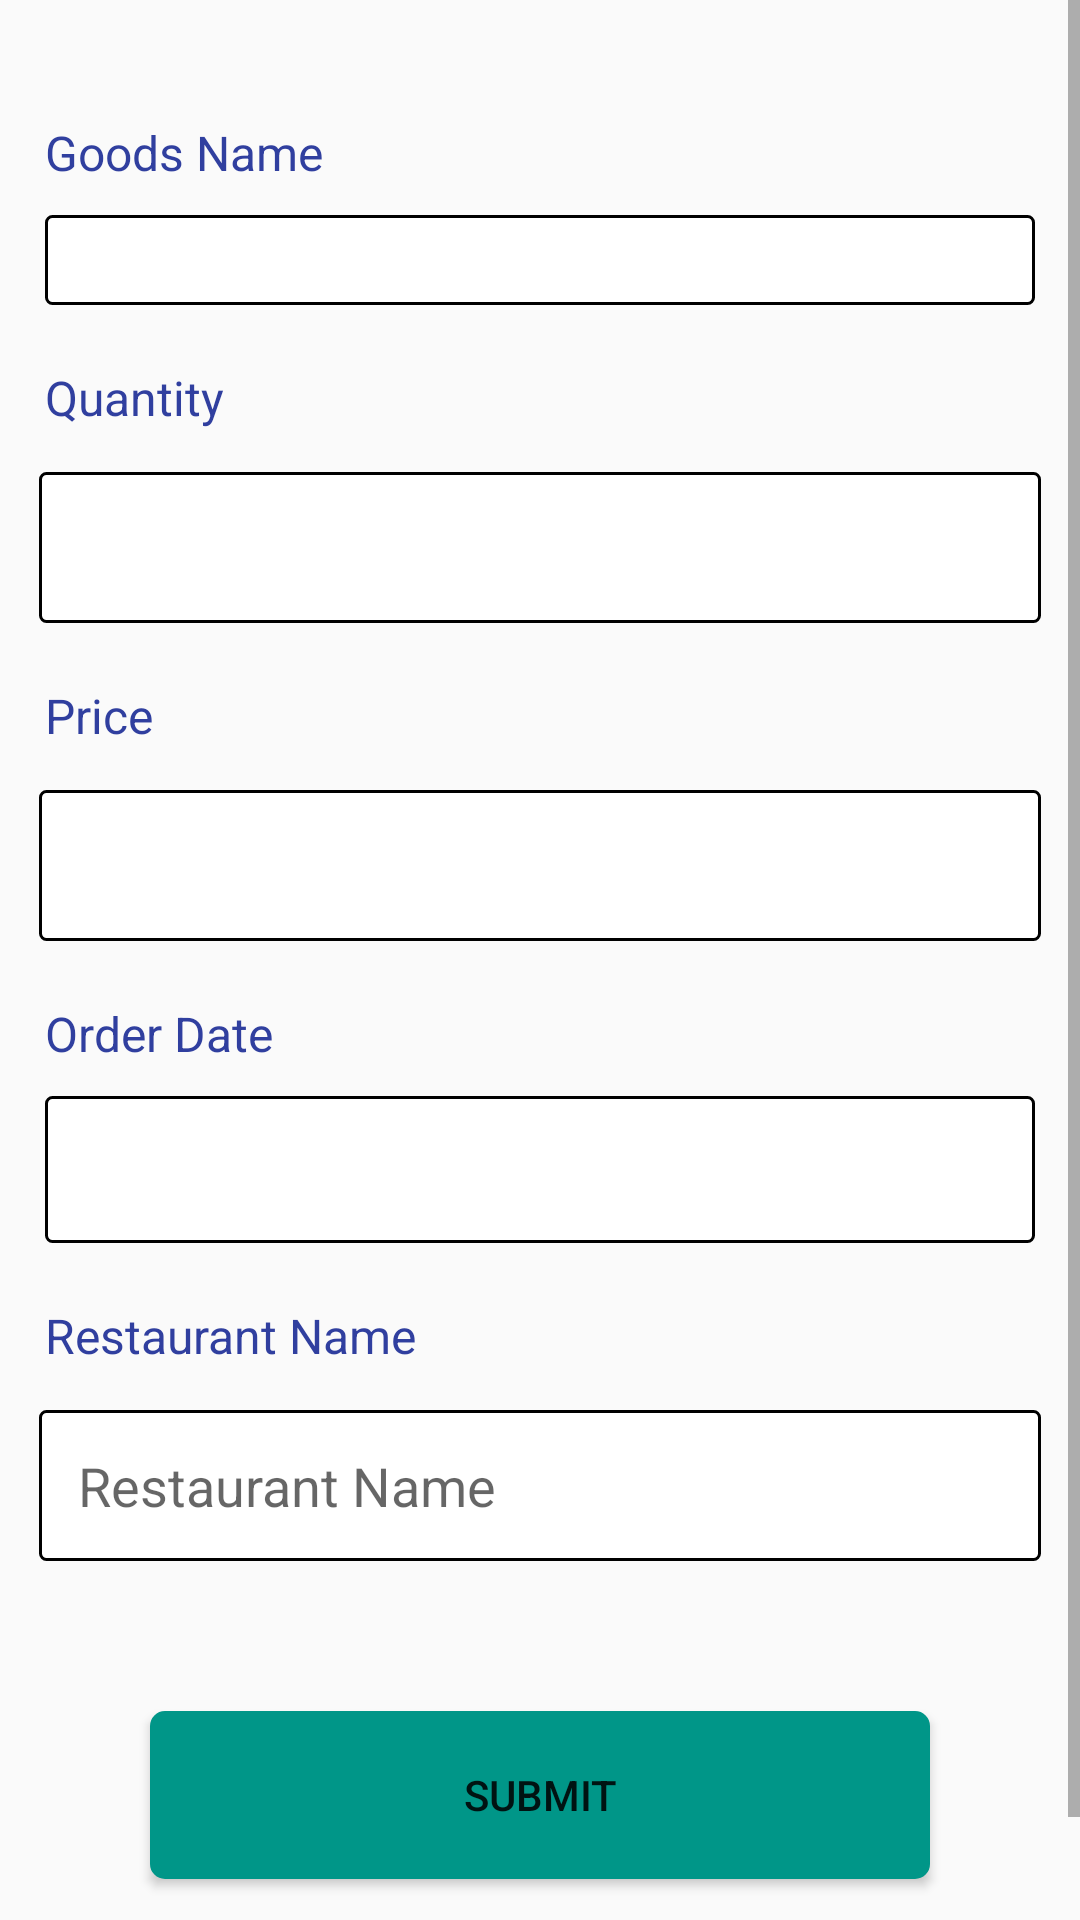

This screen was rendered from an Android layout file. Write that file and the resources it references.
<!-- AndroidManifest.xml: application theme AppTheme -->
<!-- res/layout/activity_order_goods.xml -->
<?xml version="1.0" encoding="utf-8"?>
<ScrollView android:layout_width="match_parent"
    android:layout_height="match_parent"
    android:fillViewport="true"
    xmlns:android="http://schemas.android.com/apk/res/android">

<LinearLayout
    android:orientation="vertical"
    android:layout_width="match_parent"
    android:layout_height="match_parent">
    <TextView
        android:id="@+id/tv_goods_name"
        android:text="Goods Name"
        android:textSize="16dp"
        android:layout_marginTop="40dp"
        android:textColor="#303F9F"
        android:layout_marginLeft="15dp"
        android:layout_marginBottom="10dp"
        android:layout_width="match_parent"
        android:layout_height="wrap_content" />

    <Spinner
        android:id="@+id/spin_iteams"
        android:layout_width="match_parent"
        android:layout_height="wrap_content"
        android:background="@drawable/edittext_rounded"
        android:layout_marginLeft="15dp"
        android:layout_marginRight="15dp"
        android:padding="15dp"
        android:popupBackground="@android:color/white"
        android:scrollbars="none"
        android:spinnerMode="dropdown" />


    <TextView
        android:id="@+id/tv_quantity"
        android:text="Quantity"
        android:textSize="16dp"
        android:textColor="#303F9F"
        android:layout_marginTop="20dp"
        android:layout_marginLeft="15dp"
        android:layout_marginBottom="10dp"
        android:layout_width="match_parent"
        android:layout_height="wrap_content" />

    <EditText
        android:id="@+id/et_quantity"
        android:background="@drawable/edittext_rounded"
        android:inputType="number"
        android:padding="13dp"
        android:layout_marginTop="4dp"
        android:layout_marginLeft="13dp"
        android:layout_marginRight="13dp"
        android:layout_width="match_parent"
        android:layout_height="wrap_content" />

    <TextView
        android:id="@+id/tv_price"
        android:text="Price"
        android:textSize="16dp"
        android:textColor="#303F9F"
        android:layout_marginTop="20dp"
        android:layout_marginLeft="15dp"
        android:layout_marginBottom="10dp"
        android:layout_width="match_parent"
        android:layout_height="wrap_content" />

    <EditText
        android:id="@+id/et_price"
        android:background="@drawable/edittext_rounded"
        android:inputType="number"
        android:padding="13dp"
        android:enabled="false"
        android:layout_marginTop="4dp"
        android:layout_marginLeft="13dp"
        android:layout_marginRight="13dp"
        android:layout_width="match_parent"
        android:layout_height="wrap_content" />


    <TextView
        android:id="@+id/tv_dis_date"
        android:text="Order Date"
        android:textSize="16dp"
        android:textColor="#303F9F"
        android:layout_marginTop="20dp"
        android:layout_marginLeft="15dp"
        android:layout_marginBottom="10dp"
        android:layout_width="match_parent"
        android:layout_height="wrap_content" />


    <TextView
        android:id="@+id/tv_date"
        android:padding="15dp"
        android:layout_marginLeft="15dp"
        android:layout_marginRight="15dp"
        android:background="@drawable/edittext_rounded"
        android:layout_width="match_parent"
        android:layout_height="wrap_content" />

    <TextView
        android:id="@+id/tv_restaurent"
        android:text="Restaurant Name"
        android:textSize="16dp"
        android:textColor="#303F9F"
        android:layout_marginTop="20dp"
        android:layout_marginLeft="15dp"
        android:layout_marginBottom="10dp"
        android:layout_width="match_parent"
        android:layout_height="wrap_content" />

    <EditText
        android:id="@+id/et_restaurent"
        android:hint="Restaurant Name"
        android:background="@drawable/edittext_rounded"
        android:padding="13dp"
        android:layout_marginTop="4dp"
        android:layout_marginLeft="13dp"
        android:layout_marginRight="13dp"
        android:layout_width="match_parent"
        android:layout_height="wrap_content" />


    <Button
        android:id="@+id/btn_submit"
        android:text="Submit"
        android:layout_gravity="center"
        android:layout_margin="50dp"
        android:background="@drawable/button1"
        android:layout_width="match_parent"
        android:layout_height="56dp" />



</LinearLayout>
</ScrollView>
<!-- resources referenced by this layout -->
<resources>
  <!-- drawable button1 (drawable) -->
  <?xml version="1.0" encoding="utf-8"?>
  <selector xmlns:android="http://schemas.android.com/apk/res/android">
      <item>
          <shape android:shape="rectangle">
              <solid android:color="#009688"/>
              <stroke android:color="#009688" android:width="2dp" />
              
              <corners android:radius="4dp" />
          </shape>
      </item>
  </selector>
  <!-- drawable edittext_rounded (drawable) -->
  <?xml version="1.0" encoding="utf-8"?>
  <selector xmlns:android="http://schemas.android.com/apk/res/android">
      <item>
          <shape android:shape="rectangle">
              <solid android:color="#FFFFFF "/>
              <stroke android:color="#000000" android:width="1dp" />
              
              <corners android:radius="2dp" />
          </shape>
      </item>
  </selector>
  <style name="AppTheme" parent="Theme.AppCompat.Light.DarkActionBar">
          
          <item name="colorPrimary">@color/colorPrimary</item>
          <item name="colorPrimaryDark">@color/colorPrimaryDark</item>
          <item name="colorAccent">@color/colorAccent</item>
      </style>
  <color name="colorPrimary">#303F9F</color>
  <color name="colorPrimaryDark">#283593</color>
  <color name="colorAccent">#D81B60</color>
</resources>
